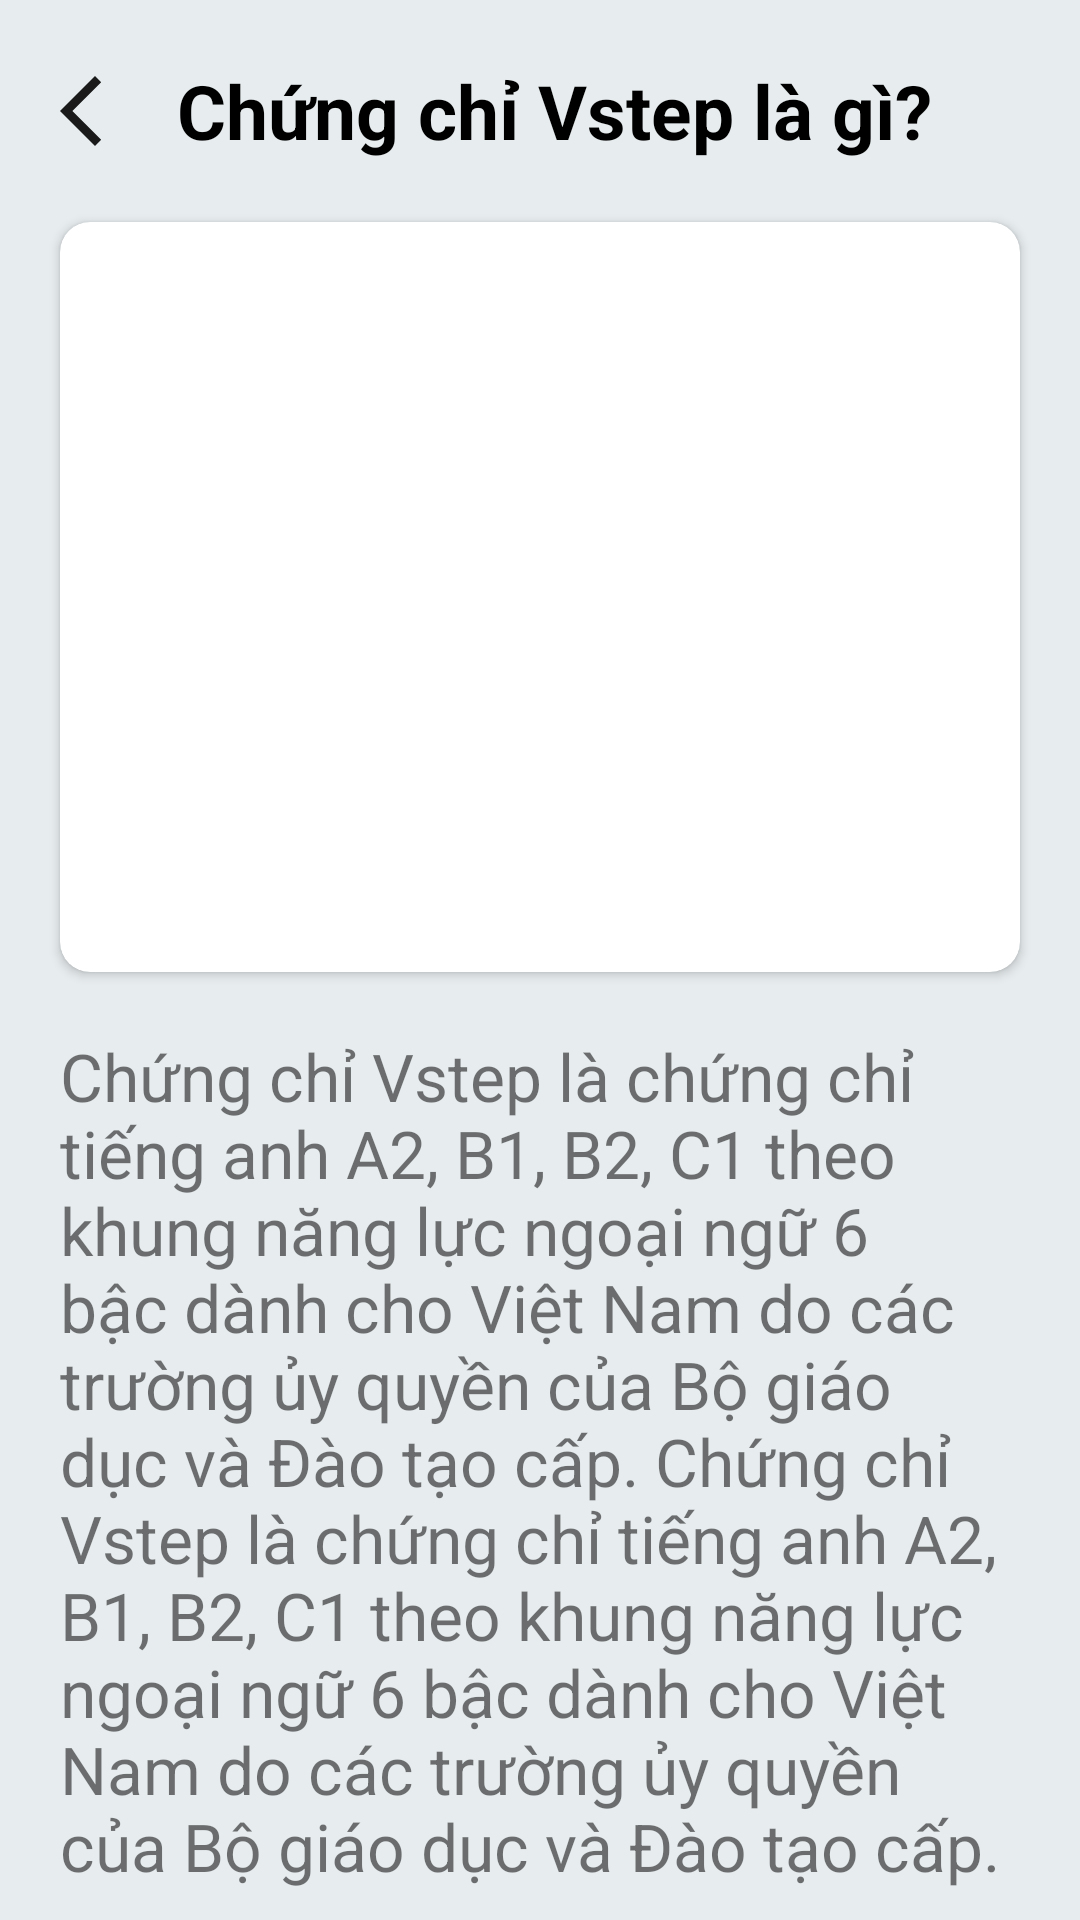

This screen was rendered from an Android layout file. Write that file and the resources it references.
<!-- AndroidManifest.xml: application theme Theme.AppStudyEnglish -->
<!-- res/layout/fragment_thong_tin_vstep.xml -->
<?xml version="1.0" encoding="utf-8"?>
<layout xmlns:android="http://schemas.android.com/apk/res/android"
    xmlns:tools="http://schemas.android.com/tools"
    xmlns:app="http://schemas.android.com/apk/res-auto">

    <ScrollView
        android:layout_width="match_parent"
        android:layout_height="match_parent"
        android:background="@color/background">
        <LinearLayout
            android:layout_width="match_parent"
            android:layout_height="match_parent"
            tools:context=".ui.fragment.thong_tin_vstep.ThongTinVstepFragment"
            android:orientation="vertical">
            <RelativeLayout
                android:layout_width="match_parent"
                android:layout_height="wrap_content"
                android:paddingTop="20dp"
                android:paddingLeft="10dp">

                <ImageView
                    android:id="@+id/btnBack"
                    android:layout_width="wrap_content"
                    android:layout_height="wrap_content"
                    android:padding="3dp"
                    android:src="@drawable/ic_back"
                    android:background="?attr/selectableItemBackground"/>

                <TextView
                    android:id="@+id/content"
                    android:layout_width="wrap_content"
                    android:layout_height="wrap_content"
                    android:layout_marginLeft="15dp"
                    android:layout_toEndOf="@+id/btnBack"
                    android:text="Chứng chỉ Vstep là gì?"
                    android:textColor="@color/black"
                    android:textSize="25dp"
                    android:textStyle="bold" />
            </RelativeLayout>
            <androidx.cardview.widget.CardView
                android:layout_width="match_parent"
                android:layout_height="250dp"
                android:layout_margin="20dp"
                app:cardCornerRadius="10dp">

                <ImageView
                    android:id="@+id/imgAnhMoTa"
                    android:layout_width="match_parent"
                    android:layout_height="match_parent"
                    android:scaleType="fitXY"
                    android:src="@drawable/img_test" />
            </androidx.cardview.widget.CardView>
            <RelativeLayout
                android:layout_width="match_parent"
                android:layout_height="wrap_content"
                android:layout_marginLeft="20dp"
                android:layout_marginRight="20dp">

                <TextView
                    android:id="@+id/title"
                    android:layout_width="wrap_content"
                    android:layout_height="wrap_content"
                    android:text="@string/title_test"
                    android:textSize="22dp" />
            </RelativeLayout>
        </LinearLayout>
    </ScrollView>
</layout>
<!-- resources referenced by this layout -->
<resources>
  <color name="background">#E7ECEE</color>
  <color name="black">#FF000000</color>
  <!-- drawable ic_back (drawable) -->
  <vector android:height="28dp" android:tint="#1A1A1A"
      android:viewportHeight="24" android:viewportWidth="24"
      android:width="28dp" xmlns:android="http://schemas.android.com/apk/res/android">
      <path android:fillColor="@android:color/white" android:pathData="M17.77,3.77l-1.77,-1.77l-10,10l10,10l1.77,-1.77l-8.23,-8.23z"/>
  </vector>
  <string name="title_test">Chứng chỉ Vstep là chứng chỉ tiếng anh A2, B1, B2, C1 theo khung năng lực ngoại ngữ 6 bậc dành cho Việt Nam do các trường ủy quyền của Bộ giáo dục và Đào tạo cấp. Chứng chỉ Vstep là chứng chỉ tiếng anh A2, B1, B2, C1 theo khung năng lực ngoại ngữ 6 bậc dành cho Việt Nam do các trường ủy quyền của Bộ giáo dục và Đào tạo cấp.</string>
  <style name="Theme.AppStudyEnglish" parent="Theme.AppCompat.Light.NoActionBar">
          
          <item name="colorPrimary">@color/purple_500</item>
          <item name="colorPrimaryVariant">@color/purple_700</item>
          <item name="colorOnPrimary">@color/white</item>
          
          <item name="colorSecondary">@color/teal_200</item>
          <item name="colorSecondaryVariant">@color/teal_700</item>
          <item name="colorOnSecondary">@color/black</item>
          
          <item name="android:statusBarColor" tools:targetApi="l">?attr/colorPrimaryVariant</item>
          
      </style>
  <color name="purple_500">#FF6200EE</color>
  <color name="purple_700">#FF3700B3</color>
  <color name="white">#FFFFFFFF</color>
  <color name="teal_200">#FF03DAC5</color>
  <color name="teal_700">#FF018786</color>
</resources>
